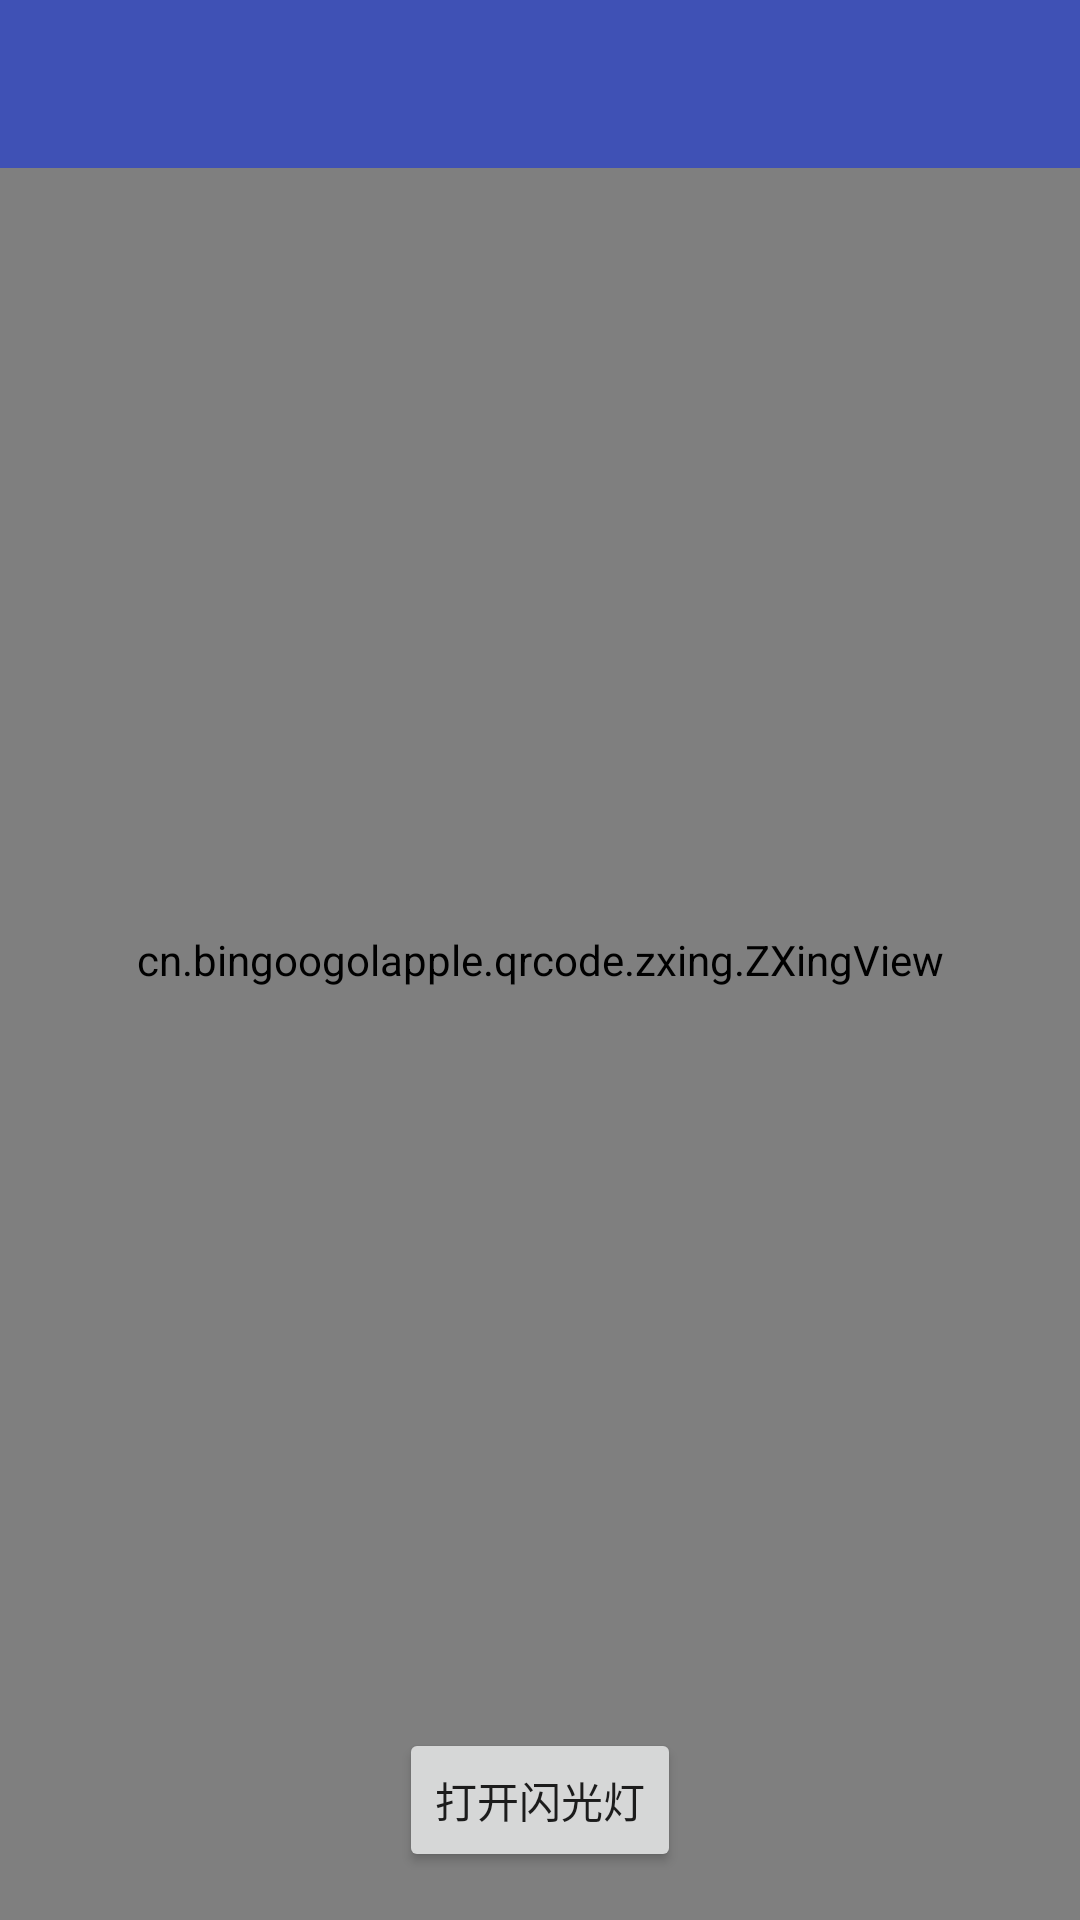

Layout XML and referenced resources for this Android screen:
<!-- AndroidManifest.xml: application theme AppTheme -->
<!-- res/layout/activity_qr_code_scan.xml -->
<?xml version="1.0" encoding="utf-8"?>
<RelativeLayout xmlns:android="http://schemas.android.com/apk/res/android"
    xmlns:app="http://schemas.android.com/apk/res-auto"
    xmlns:tools="http://schemas.android.com/tools"
    android:layout_width="match_parent"
    android:layout_height="match_parent"
    tools:context="com.guangzhou.wendy.mallappframework.view.Activity.QrCodeScanActivity">

    <cn.bingoogolapple.qrcode.zxing.ZXingView
        android:id="@+id/zxingview"
        android:layout_width="match_parent"
        android:layout_height="match_parent"
        app:qrcv_animTime="1000"
        app:qrcv_barCodeTipText="将条码放入框内，即可自动扫描"
        app:qrcv_barcodeRectHeight="140dp"
        app:qrcv_borderColor="@android:color/white"
        app:qrcv_borderSize="1dp"
        app:qrcv_cornerColor="@color/colorPrimaryDark"
        app:qrcv_cornerLength="20dp"
        app:qrcv_cornerSize="3dp"
        app:qrcv_customScanLineDrawable="@mipmap/scan_icon_scanline"
        app:qrcv_isBarcode="false"
        app:qrcv_isCenterVertical="false"
        app:qrcv_isOnlyDecodeScanBoxArea="false"
        app:qrcv_isScanLineReverse="true"
        app:qrcv_isShowDefaultGridScanLineDrawable="false"
        app:qrcv_isShowDefaultScanLineDrawable="true"
        app:qrcv_isShowTipBackground="true"
        app:qrcv_isShowTipTextAsSingleLine="false"
        app:qrcv_isTipTextBelowRect="false"
        app:qrcv_maskColor="#33FFFFFF"
        app:qrcv_qrCodeTipText="将二维码/条码放入框内，即可自动扫描"
        app:qrcv_rectWidth="200dp"
        app:qrcv_scanLineColor="@color/colorPrimaryDark"
        app:qrcv_scanLineMargin="0dp"
        app:qrcv_scanLineSize="0.5dp"
        app:qrcv_tipTextColor="@android:color/white"
        app:qrcv_tipTextSize="12sp"
        app:qrcv_toolbarHeight="56dp"
        app:qrcv_topOffset="90dp"/>

    <android.support.v7.widget.Toolbar xmlns:android="http://schemas.android.com/apk/res/android"
        android:id="@+id/qr_scan_toolbar"
        android:layout_width="match_parent"
        android:layout_height="?attr/actionBarSize"
        android:fitsSystemWindows="true"
        android:layout_alignParentTop="true"
        android:background="@color/colorPrimary"
        android:theme="@style/ThemeOverlay.AppCompat.Dark.ActionBar"/>

    <Button
        android:layout_width="wrap_content"
        android:layout_height="wrap_content"
        android:id="@+id/open_light_btn"
        android:text="打开闪光灯"
        android:layout_alignParentBottom="true"
        android:layout_centerHorizontal="true"
        android:layout_marginBottom="16dp"/>
</RelativeLayout>
<!-- resources referenced by this layout -->
<resources>
  <color name="colorPrimary">#3F51B5</color>
  <color name="colorPrimaryDark">#303F9F</color>
  <style name="AppTheme" parent="Theme.AppCompat.Light.DarkActionBar">
          
          <item name="colorPrimary">@color/colorPrimary</item>
          <item name="colorPrimaryDark">@color/colorPrimaryDark</item>
          <item name="colorAccent">@color/colorAccent</item>
      </style>
  <color name="colorAccent">#FF4081</color>
</resources>
